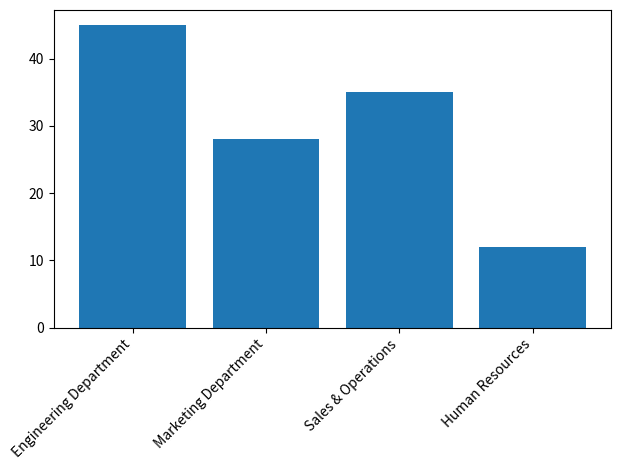

The matplotlib source for this figure:
import matplotlib.pyplot as plt

categories = ['Engineering Department', 'Marketing Department', 'Sales & Operations', 'Human Resources']
values = [45, 28, 35, 12]

plt.bar(categories, values)

# Rotate X-axis labels by 45 degrees
plt.xticks(rotation=45, ha='right')

plt.tight_layout()  # Prevents rotated labels from getting cut off at the bottom
plt.show()
